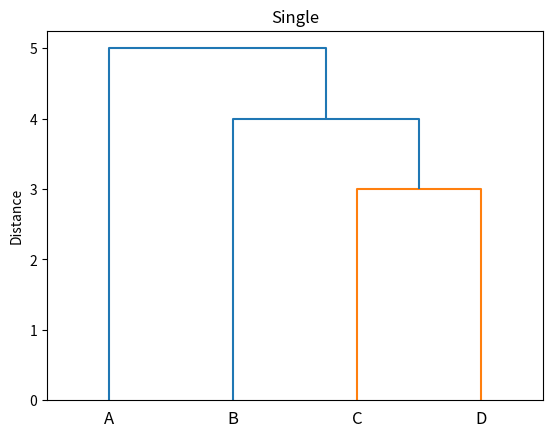
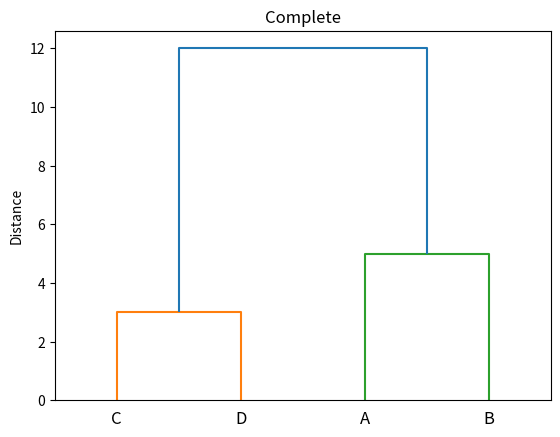
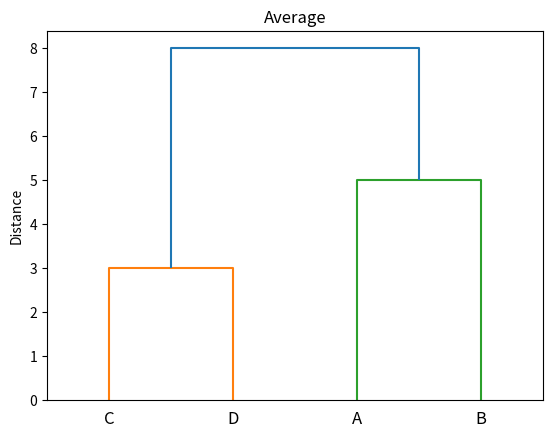

Python code for these plots, in order:
import matplotlib.pyplot as plt
import numpy as np

from scipy.cluster import hierarchy


def plot(link, x, y):
    plt.figure()
    plt.title(link)
    plt.ylabel("Distance")
    z = hierarchy.linkage(x, link.lower())
    hierarchy.dendrogram(z, labels=y)

    plt.show()


if __name__ == "__main__":
    np.random.seed(1)

    X = np.zeros((4, 1))
    X[0][0] = 0
    X[1][0] = 5
    X[2][0] = 9
    X[3][0] = 12

    labels = ["A", "B", "C", "D"]

    plot("Single", X, labels)
    plot("Complete", X, labels)
    plot("Average", X, labels)
